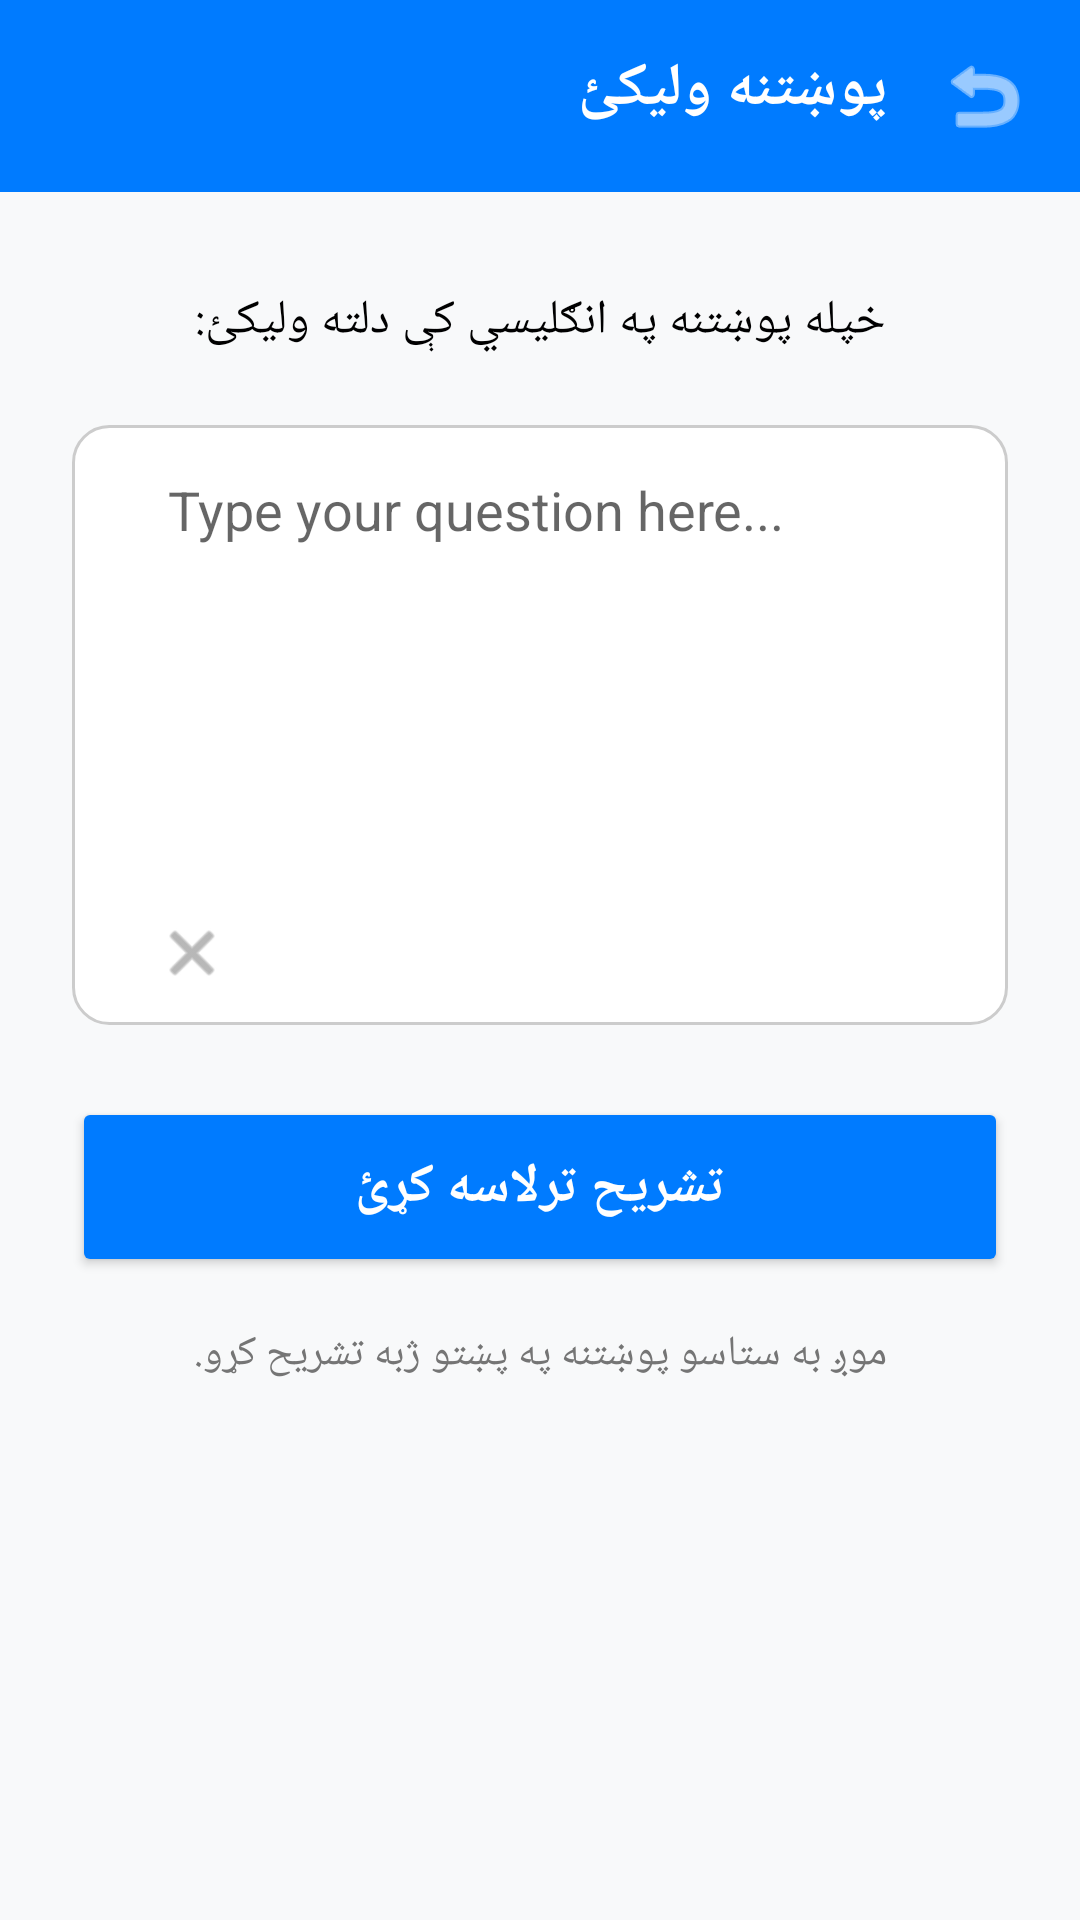

Write the Android layout XML for this screen, with the resource values it uses.
<!-- AndroidManifest.xml: application theme Theme.MaterialComponents.DayNight.NoActionBar -->
<!-- res/layout/activity_text_input.xml -->
<?xml version="1.0" encoding="utf-8"?>

<androidx.constraintlayout.widget.ConstraintLayout xmlns:android="http://schemas.android.com/apk/res/android"
    xmlns:app="http://schemas.android.com/apk/res-auto"
    xmlns:tools="http://schemas.android.com/tools"
    android:layout_width="match_parent"
    android:layout_height="match_parent"
    android:background="@color/light_bg"
    android:layoutDirection="rtl"
    tools:context=".TextInputActivity">

    
    <LinearLayout
        android:id="@+id/headerBar"
        android:layout_width="match_parent"
        android:layout_height="wrap_content"
        android:background="@color/primary_blue"
        android:orientation="horizontal"
        android:padding="16dp"
        app:layout_constraintTop_toTopOf="parent">

        <ImageView
            android:id="@+id/backBtn"
            android:layout_width="wrap_content"
            android:layout_height="wrap_content"
            android:src="@android:drawable/ic_menu_revert"
            app:tint="@color/white" />

        <TextView
            android:layout_width="wrap_content"
            android:layout_height="wrap_content"
            android:layout_marginStart="16dp"
            android:text="پوښتنه ولیکئ"
            android:textColor="@color/white"
            android:textSize="20sp"
            android:textStyle="bold" />
    </LinearLayout>

    
    <TextView
        android:id="@+id/instructionLabel"
        android:layout_width="wrap_content"
        android:layout_height="wrap_content"
        android:layout_marginTop="32dp"
        android:text="خپله پوښتنه په انګلیسي کې دلته ولیکئ:"
        android:textColor="@color/black"
        android:textSize="16sp"
        app:layout_constraintEnd_toEndOf="parent"
        app:layout_constraintStart_toStartOf="parent"
        app:layout_constraintTop_toBottomOf="@id/headerBar" />

    
    <FrameLayout
        android:id="@+id/inputContainer"
        android:layout_width="match_parent"
        android:layout_height="200dp"
        android:layout_margin="24dp"
        android:background="@drawable/edit_text_bg"
        app:layout_constraintTop_toBottomOf="@id/instructionLabel">

        <EditText
            android:id="@+id/questionInputField"
            android:layout_width="match_parent"
            android:layout_height="match_parent"
            android:background="@android:color/transparent"
            android:gravity="top|left"
            android:hint="Type your question here..."
            android:inputType="textMultiLine"
            android:padding="16dp"
            android:textDirection="ltr"
            android:textSize="18sp" />

        
        <ImageView
            android:id="@+id/clearTextBtn"
            android:layout_width="32dp"
            android:layout_height="32dp"
            android:layout_gravity="bottom|end"
            android:layout_margin="8dp"
            android:padding="4dp"
            android:src="@android:drawable/ic_menu_close_clear_cancel"
            app:tint="#888888" />
    </FrameLayout>

    
    <Button
        android:id="@+id/getExplanationBtn"
        android:layout_width="match_parent"
        android:layout_height="60dp"
        android:layout_margin="24dp"
        android:backgroundTint="@color/primary_blue"
        android:text="تشریح ترلاسه کړئ"
        android:textColor="@color/white"
        android:textSize="18sp"
        android:textStyle="bold"
        app:cornerRadius="12dp"
        app:layout_constraintTop_toBottomOf="@id/inputContainer" />

    
    <TextView
        android:layout_width="wrap_content"
        android:layout_height="wrap_content"
        android:layout_marginTop="16dp"
        android:text="موږ به ستاسو پوښتنه په پښتو ژبه تشریح کړو."
        android:textColor="#757575"
        android:textSize="14sp"
        app:layout_constraintEnd_toEndOf="parent"
        app:layout_constraintStart_toStartOf="parent"
        app:layout_constraintTop_toBottomOf="@id/getExplanationBtn" />

</androidx.constraintlayout.widget.ConstraintLayout>
<!-- resources referenced by this layout -->
<resources>
  <color name="black">#FF000000</color>
  <color name="light_bg">#F8F9FA</color>
  <color name="primary_blue">#007BFF</color>
  <color name="white">#FFFFFFFF</color>
  <!-- drawable edit_text_bg (drawable) -->
  <?xml version="1.0" encoding="utf-8"?>
  
  <shape xmlns:android="http://schemas.android.com/apk/res/android">
      <solid android:color="@android:color/white" />
      
      <stroke
          android:width="1dp"
          android:color="#CCCCCC" />
      
      <corners android:radius="12dp" />
      <padding
          android:left="16dp"
          android:right="16dp" />
  </shape>
</resources>
